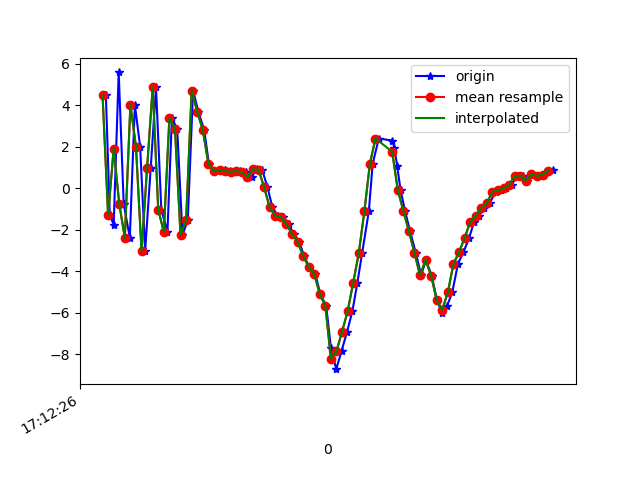

Source data for this figure (header and first rows):
1618852346412, 1548042259982233, 4.482845, 0.4318843, -0.15193462
1618852346426, 1548042279213003, -1.296, -1.004, 5.904
1618852346440, 1548042298443773, -1.756, -0.4993, -7.709
1618852346458, 1548042317674543, 5.578, 0.6895, 1.032
1618852346476, 1548042336905313, -0.7596, -0.02999, 6.569
1618852346498, 1548042356136083, -2.385, -0.2413, -6.442
1618852346516, 1548042375366853, 4.026, 0.9059, -2.786
1618852346535, 1548042394597623, 2.004, 0.5779, 7.499
1618852346553, 1548042413828393, -3.019, -0.1766, -1.03
1618852346573, 1548042433059163, 0.9836, 0.5502, -7.24
1618852346592, 1548042452289933, 4.857, 1.389, 4.241
1618852346611, 1548042471520703, -1.041, 0.3712, 6.176
1618852346633, 1548042490751473, -2.1, -0.09225, -5.581
1618852346649, 1548042509982243, 3.369, 1.277, -4.327
1618852346668, 1548042529213013, 2.869, 1.285, 6.805
1618852346687, 1548042548443783, -2.249, 0.1915, 3.16
1618852346706, 1548042567674553, -1.545, 0.3403, -6.642
1618852346725, 1548042586905323, 4.701, 1.518, -1.812
1618852346744, 1548042606136093, 3.693, 1.487, 7.819
1618852346765, 1548042625366863, 2.799, 1.373, 1.352
1618852346782, 1548042644597633, 1.17, 0.9701, 1.115
1618852346801, 1548042663828403, 0.8213, 0.6523, 0.1216
1618852346821, 1548042683059173, 0.8748, 1.028, 0.4901
1618852346839, 1548042702289943, 0.8908, 0.8436, 0.4685
1618852346859, 1548042721520713, 0.8243, 0.9191, 0.4176
1618852346879, 1548042740751483, 0.7878, 1.129, 0.1789
1618852346895, 1548042759982253, 0.8323, 1.219, 0.113
1618852346915, 1548042779213023, 0.7656, 1.172, -0.1209
1618852346935, 1548042798443793, 0.5449, 1.514, -1.306
1618852346954, 1548042817674563, 0.9107, 2.861, -2.203
1618852346973, 1548042836905333, 0.8983, 3.631, -2.204
1618852346992, 1548042856136103, 0.05169, 3.839, -3.717
1618852347010, 1548042875366873, -0.9202, 4.007, -5.994
1618852347029, 1548042894597643, -1.328, 3.327, -7.386
1618852347049, 1548042913828413, -1.376, 4.154, -8.294
1618852347068, 1548042933059183, -1.725, 4.897, -8.449
1618852347086, 1548042952289953, -2.196, 4.508, -7.801
1618852347106, 1548042971520723, -2.572, 3.59, -7.415
1618852347123, 1548042990751493, -3.242, 2.934, -6.052
1618852347142, 1548043009982263, -3.793, 1.14, -3.689
1618852347164, 1548043029213033, -4.127, 0.5065, -2.603
1618852347182, 1548043048443803, -5.104, 1.729, -2.89
1618852347203, 1548043067674573, -5.665, 0.5004, 0.1099
1618852347220, 1548043086905343, -7.704, -4.149, 5.087
1618852347239, 1548043106136113, -8.718, -6.122, 7.311
1618852347258, 1548043125366883, -7.853, -3.246, 7.397
1618852347278, 1548043144597653, -6.911, -1.207, 9.893
1618852347297, 1548043163828423, -5.93, 0.27, 11.79
1618852347315, 1548043183059193, -4.553, -0.3428, 12.46
1618852347332, 1548043202289963, -3.129, -3.636, 13.07
1618852347356, 1548043221520733, -1.121, -4.927, 13.15
1618852347370, 1548043240881538, 1.187, -3.837, 13.37
1618852347392, 1548043260112308, 2.395, -3.045, 12.71
1618852347441, 1548043279343078, 2.293, -4.023, 11.55
1618852347448, 1548043298573848, 1.92, -4.89, 10.31
1618852347458, 1548043317804618, 1.058, -4.682, 9.201
1618852347470, 1548043337035388, -0.08254, -3.893, 7.828
1618852347486, 1548043356266158, -1.092, -3.592, 6.619
1618852347504, 1548043375496928, -2.064, -4.115, 5.525
1618852347525, 1548043394727698, -3.127, -4.615, 4.486
1618852347544, 1548043413958468, -4.195, -5.226, 3.102
... 25 more rows
